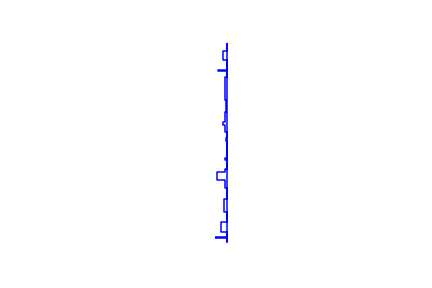

Source data for this figure (header and first rows):
1078, 45728
1078, 44732
1076, 44732
1076, 44755
1018, 44755
1018, 44758
1076, 44758
1076, 44759
1076, 44783
1047, 44783
1047, 44787
1045, 44787
1045, 44788
1047, 44788
1047, 44832
1076, 44832
1076, 44885
1061, 44885
1061, 44951
1076, 44951
1076, 45006
1065, 45006
1065, 45047
1027, 45047
1027, 45086
1065, 45086
1065, 45100
1076, 45100
1076, 45145
1064, 45145
1064, 45157
1076, 45157
1076, 45239
1071, 45239
1071, 45255
1076, 45255
1076, 45286
1068, 45286
1068, 45324
1056, 45324
1056, 45336
1068, 45336
1068, 45390
1069, 45390
1069, 45447
1068, 45447
1068, 45562
1076, 45562
1076, 45592
1032, 45592
1032, 45601
1076, 45601
1076, 45652
1055, 45652
1055, 45697
1076, 45697
1076, 45728
1078, 45728
